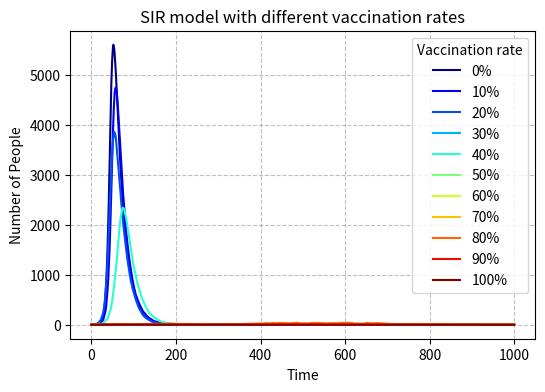

This chart was generated by the following Python code:
# pseudocode：
# 1.import necessary libraries
# 2.define the basic variables of the model
# 3.set initial conditions
# 4.record time course simulation
# 5.plot results
# 6.save results

import numpy as np
import matplotlib.pyplot as plt
from matplotlib import cm

def sirv(N, beta, gamma, vaccination_rate, time_points):
    v=int(vaccination_rate*N)
    s=N-v-1
    i=1
    r=0
    sus=[s]  # susceptible (start with all but one)
    inf=[i]       # infected (start with 1)
    re=[r]       # recovered (start with 0)

    for t in range(0, time_points):
        # current state
        presus=sus[-1]
        preinf=inf[-1]
        prereco=re[-1]
    
        # calculate infection probability (beta * proportion infected)
        probinf=float(beta * preinf/N)
        probinf=max(0, min(1, probinf))
    
        # simulate new infections
        presus=max(0, presus)
        newinf=int(np.random.choice(range(2), int(presus), p=[1-probinf, probinf]).sum())
    
        # simulate recoveries
        newreco=int(np.random.choice(range(2), int(preinf), p=[1-gamma, gamma]).sum())
    
        # update compartments
        sus.append(presus-newinf)
        inf.append(preinf+newinf-newreco)
        re.append(prereco+newreco)
    
    return inf

N=10000  # Total population
beta=0.3  # Infection rate
gamma=0.05  # Recovery rate
time_points=1000  # Number of time steps
vaccinated_rate=np.arange(0, 1.1, 0.1) # vaccinated rate
varate=[]

plt.figure(figsize=(6,4), dpi=150) # set up plot's dimensions and resolution
colors = cm.jet(np.linspace(0, 1, len(vaccinated_rate)))  # color map

for rate, color in zip(vaccinated_rate, colors):
    inf_curve = sirv(N, beta, gamma, rate, time_points)
    plt.plot(inf_curve, label=f"{int(rate*100)}%", color=color)

plt.xlabel('Time')
plt.ylabel('Number of People')
plt.title('SIR model with different vaccination rates')
plt.legend(title="Vaccination rate") # show legends
plt.grid(True, linestyle='--', color='gray', alpha=0.5) #show grid lines in the background
plt.savefig("Practicals2.png")
plt.show()